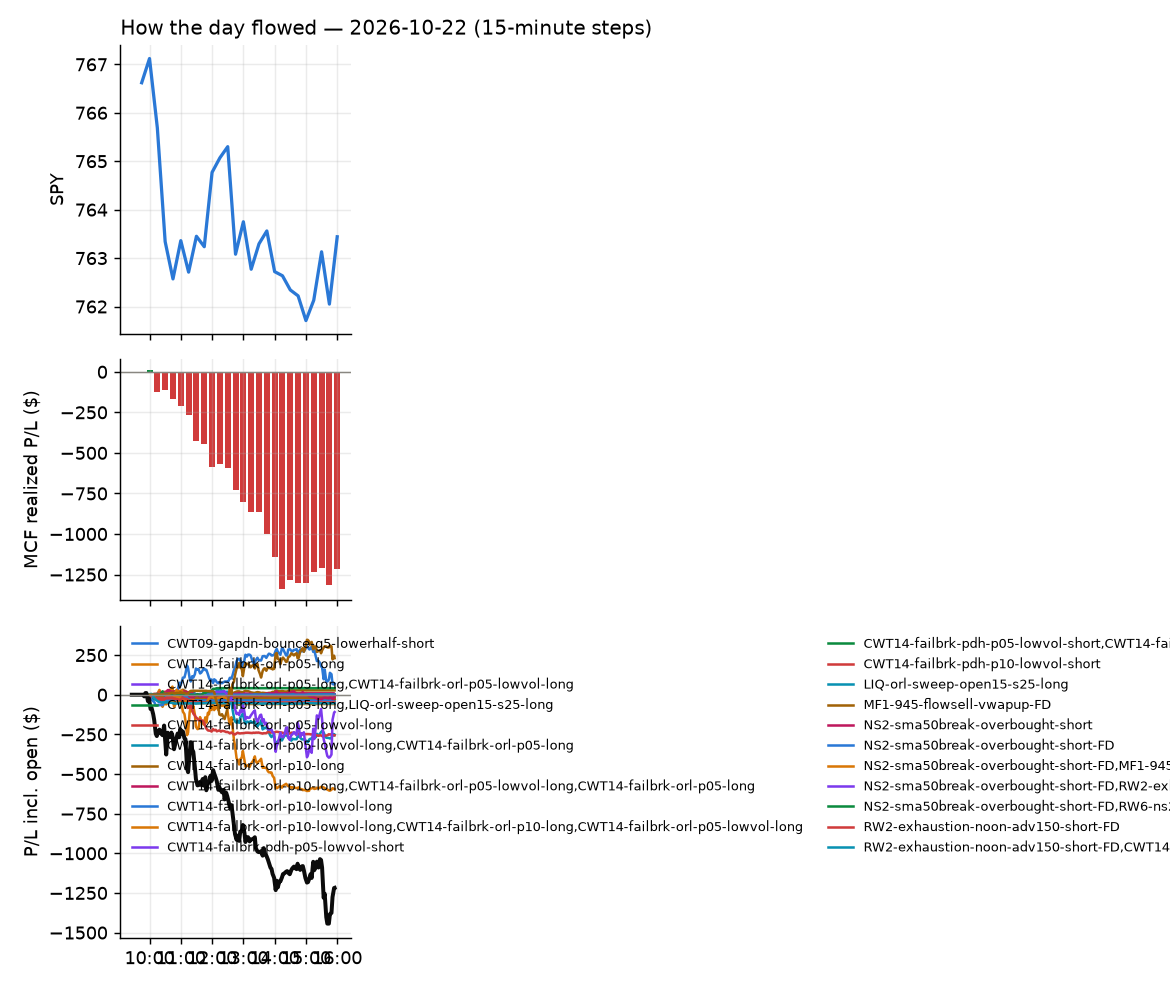

The data file committed next to this chart (first rows):
id, run_id, symbol, strategy, side, date, signal_time, entry_time, entry, stop, target, exit_time, exit, exit_reason, r_multiple, mae_r, mfe_r, success, shares, pnl, broker_order_id, slip_bps, pnl_adj, pct
752, 1, COST, heat_fade_short, -1, 2026-10-22, 2026-10-22 09:50:33.034228-04:00, 2026-10-22 09:50:34.902370-04:00, 1006, 1009, 1002, 2026-10-22 10:28:04.112568-04:00, 1010, stop, -1.07, -0.9309, 1.067, , 1, -3.61, 6a6eff88-100e-487d-897d-c969978c3ceb, -4.177, -3.63, -0.3589
776, 1, CCL, NS2-sma50break-overbought-short-FD, -1, 2026-10-22, 2026-10-22 09:50:30.536446-04:00, 2026-10-22 09:50:36.107370-04:00, 27.48, 27.72, 27.28, 2026-10-22 10:35:33.963232-04:00, 27.28, target, 0.8206, -0.7248, 0.8206, , 68, 13.36, 91decb3d-00e9-4b40-be75-6c602ef8fee3, 8.556, 13.36, 0.715
724, 1, LULU, NS2-sma50break-overbought-short-FD, -1, 2026-10-22, 2026-10-22 09:50:50.792555-04:00, 2026-10-22 09:50:52.868063-04:00, 97.66, 98.46, 96.87, 2026-10-22 10:09:09.855660-04:00, 98.97, stop, -1.642, -0.9712, 0.451, , 19, -24.89, 401225fa-0b0f-4c43-9511-bb9925e670e4, 0.512, -25.27, -1.341
727, 1, LYFT, NS2-sma50break-overbought-short-FD, -1, 2026-10-22, 2026-10-22 09:50:51.518651-04:00, 2026-10-22 09:50:53.649130-04:00, 17.1, 17.25, 16.97, 2026-10-22 10:10:51.944702-04:00, 17.28, stop, -1.223, -1.292, 0.4992, , 110, -19.53, 57f610f4-bc5a-4b83-8598-dc47acedb285, 4.41, -21.73, -1.038
728, 1, MPC, heat_fade_long-FD, 1, 2026-10-22, 2026-10-22 09:50:55.208940-04:00, 2026-10-22 09:50:56.231974-04:00, 464, 459.3, 467.7, 2026-10-22 10:10:25.885908-04:00, 458.3, stop, -1.221, -1.287, 0.1909, , 4, -22.9, 57cac09e-5166-4998-b411-48b720c25598, 11.54, -22.98, -1.234
715, 1, MGY, CWT14-failbrk-pdh-p05-lowvol-short, -1, 2026-10-22, 2026-10-22 09:50:53.429125-04:00, 2026-10-22 09:50:56.825495-04:00, 25.45, 25.62, 25.38, 2026-10-22 09:53:42.617876-04:00, 25.38, target, 0.3719, -0.3062, 0.3154, , 74, 4.87, 93cef92d-56dd-4c1d-af7c-c1fffb15de34, 5.573, 4.87, 0.2586
956, 1, QGEN, heat_fade_short, -1, 2026-10-22, 2026-10-22 09:51:02.261179-04:00, 2026-10-22 09:51:06.660839-04:00, 50.29, 50.71, 49.86, 2026-10-22 15:56:05.727384-04:00, 50.28, flatten, 0.02406, -0.1925, 0.9384, , 37, 0.37, b540e171-17d3-406e-ad78-73ca7094ace5, -0.9943, 0.37, 0.01988
718, 1, XHB, NS2-sma50break-overbought-short-FD, -1, 2026-10-22, 2026-10-22 09:51:18.301467-04:00, 2026-10-22 09:51:18.965134-04:00, 97.14, 97.52, 96.42, 2026-10-22 10:01:01.439332-04:00, 97.61, stop, -1.223, -1.2, 1.043, , 19, -8.91, 1d61529b-fe00-4b0c-b578-dbf8fce263cf, -17.53, -9.29, -0.4828
757, 1, APO, CWT14-failbrk-pdh-p05-lowvol-short, -1, 2026-10-22, 2026-10-22 09:55:29.541069-04:00, 2026-10-22 09:55:29.748603-04:00, 113, 113.9, 112.6, 2026-10-22 10:32:16.474561-04:00, 112.6, target, 0.4829, -0.9433, 0.3481, , 16, 6.88, 7fb1ecb0-7c66-47d9-a513-3dc0a41e0049, 1.327, 6.88, 0.3806
758, 1, APO, CWT14-failbrk-pdh-p10-lowvol-short, -1, 2026-10-22, 2026-10-22 09:55:29.847626-04:00, 2026-10-22 09:55:30.557662-04:00, 113, 113.9, 112.6, 2026-10-22 10:32:17.226100-04:00, 112.6, target, 0.517, -0.942, 0.3791, , 16, 7.2, 403a84c9-4ea5-4e74-933b-eddd62b20837, -0.4425, 7.2, 0.3982
720, 1, BBWI, CWT14-failbrk-pdh-p05-lowvol-short, -1, 2026-10-22, 2026-10-22 09:55:32.570543-04:00, 2026-10-22 09:55:36.804045-04:00, 20.69, 20.97, 20.66, 2026-10-22 10:04:07.978661-04:00, 20.66, target, 0.1094, -0.5059, 0.03699, , 90, 2.72, 27331d06-9514-41fc-a5dd-2266b83a1353, 33.61, 2.72, 0.1461
729, 1, LEN, RW2-exhaustion-noon-adv150-short-FD, -1, 2026-10-22, 2026-10-22 09:55:55.558682-04:00, 2026-10-22 09:55:58.459574-04:00, 80.24, 80.93, 79.27, 2026-10-22 10:11:56.745863-04:00, 81.12, stop, -1.281, -1.14, 0.3446, , 23, -20.3, 8d091014-a533-4f2a-b98c-c7cbe68fe519, -17.15, -20.76, -1.1
717, 1, MO, CWT14-failbrk-pdh-p10-lowvol-short, -1, 2026-10-22, 2026-10-22 09:55:59.986626-04:00, 2026-10-22 09:56:03.233815-04:00, 74.65, 75.12, 74.58, 2026-10-22 09:57:53.610772-04:00, 74.57, target, 0.1616, -0.1524, 0.244, , 25, 1.93, 52fe228a-c3d2-421d-aceb-0cc83f07af2d, 15.09, 1.93, 0.1034
716, 1, MO, CWT14-failbrk-pdh-p05-lowvol-short, -1, 2026-10-22, 2026-10-22 09:55:59.764891-04:00, 2026-10-22 09:56:03.236060-04:00, 74.64, 75.12, 74.58, 2026-10-22 09:57:52.513014-04:00, 74.57, target, 0.1529, -0.1587, 0.2347, , 25, 1.84, d2152f7b-098f-480b-ae1e-fe19bbd58870, 15.57, 1.84, 0.0986
759, 1, PDBC, CWT14-failbrk-pdh-p05-lowvol-short, -1, 2026-10-22, 2026-10-22 09:56:05.144947-04:00, 2026-10-22 09:56:06.601725-04:00, 20.01, 20.07, 19.97, 2026-10-22 10:30:02.371465-04:00, 19.97, target, 0.6252, -0.3908, 0.9378, , 94, 3.76, fce50c19-b233-49ff-97a2-31b806917f80, -2.499, 3.76, 0.1999
736, 1, QSR, CWT14-failbrk-pdh-p10-lowvol-short, -1, 2026-10-22, 2026-10-22 09:56:08.668185-04:00, 2026-10-22 09:56:09.806774-04:00, 75.31, 75.63, 75.1, 2026-10-22 10:16:07.709719-04:00, 75.63, stop, -0.9983, -0.9983, 0.39, , 25, -8, 9cbba349-226c-430e-844c-29a086522c61, -3.985, -8.5, -0.4249
735, 1, QSR, CWT14-failbrk-pdh-p05-lowvol-short, -1, 2026-10-22, 2026-10-22 09:56:08.468565-04:00, 2026-10-22 09:56:10.814201-04:00, 75.31, 75.63, 75.1, 2026-10-22 10:16:09.663975-04:00, 75.63, stop, -0.9983, -0.9983, 0.39, , 25, -8, d1ec3808-76dc-4d0f-9d5d-0a47388fb734, -3.985, -8.5, -0.4249
744, 1, SCHW, CWT14-failbrk-pdh-p05-lowvol-short, -1, 2026-10-22, 2026-10-22 09:56:12.288282-04:00, 2026-10-22 09:56:12.752202-04:00, 92.26, 92.75, 91.93, 2026-10-22 10:21:20.694186-04:00, 91.91, target, 0.7076, -0.2352, 0.8385, , 20, 6.92, e16081ba-d6cb-4579-a24e-b30676eadcf9, -6.508, 6.92, 0.375
737, 1, SYK, RW2-exhaustion-noon-adv150-short-FD, -1, 2026-10-22, 2026-10-22 09:56:16.718012-04:00, 2026-10-22 09:56:19.861456-04:00, 302.8, 304.3, 300.1, 2026-10-22 10:15:50.641993-04:00, 304.6, stop, -1.182, -1.07, 0.1116, , 6, -10.8, 85e3a88d-ec4b-421e-aa9c-c8fc1280699f, -18.86, -10.92, -0.5945
719, 1, USB, CWT14-failbrk-pdh-p05-lowvol-short, -1, 2026-10-22, 2026-10-22 09:56:20.831961-04:00, 2026-10-22 09:56:21.740231-04:00, 59.63, 59.83, 59.42, 2026-10-22 10:01:00.399656-04:00, 59.85, stop, -1.063, -1.077, 0.2938, , 31, -6.73, da4ae0ad-8c49-4979-8d24-bcb4bc5e5f02, -11.75, -7.35, -0.3641
731, 1, VRTX, CWT14-failbrk-pdh-p10-lowvol-short, -1, 2026-10-22, 2026-10-22 09:56:23.151858-04:00, 2026-10-22 09:56:23.873312-04:00, 528.5, 531.6, 526.7, 2026-10-22 10:09:52.370226-04:00, 532, stop, -1.125, -1.024, 0.05562, , 3, -10.32, 37b9ca74-25a5-4dd4-897e-cc9bd800f348, -4.543, -10.38, -0.6508
730, 1, VRTX, CWT14-failbrk-pdh-p05-lowvol-short, -1, 2026-10-22, 2026-10-22 09:56:22.869902-04:00, 2026-10-22 09:56:24.945872-04:00, 528.5, 531.6, 526.7, 2026-10-22 10:09:53.750486-04:00, 532, stop, -1.125, -1.024, 0.05562, , 3, -10.32, ecc029c7-6c2a-41c8-b7c0-5190cfe6f84c, -4.543, -10.38, -0.6508
760, 1, CCL, RW2-exhaustion-noon-adv150-short-FD, -1, 2026-10-22, 2026-10-22 10:00:38.377049-04:00, 2026-10-22 10:00:49.098148-04:00, 27.52, 27.78, 27.35, 2026-10-22 10:28:32.515286-04:00, 27.35, target, 0.6516, -0.4983, 0.8049, , 68, 11.56, 7bb64c61-c4f3-43e4-9b43-19e427e4f2c8, 16.33, 11.56, 0.6177
721, 1, CG, CWT14-failbrk-pdh-p05-lowvol-short, -1, 2026-10-22, 2026-10-22 10:00:39.054677-04:00, 2026-10-22 10:00:49.271579-04:00, 37.98, 38.27, 37.8, 2026-10-22 10:05:06.629712-04:00, 38.3, stop, -1.107, -1.107, 0.0, , 49, -15.68, ea516877-b226-43f0-979e-859c3816c9a7, -6.587, -16.66, -0.8425
855, 1, DKNG, NS2-sma50break-overbought-short-FD, -1, 2026-10-22, 2026-10-22 10:00:44.059087-04:00, 2026-10-22 10:00:54.329569-04:00, 21.02, 21.26, 20.78, 2026-10-22 11:52:10.233952-04:00, 21.26, stop, -0.9925, -0.6998, 0.9674, , 89, -21.12, 6cc321be-5245-4996-a19c-a82a74c677e5, -1.283, -22.9, -1.129
733, 1, JETS, NS2-sma50break-overbought-short-FD, -1, 2026-10-22, 2026-10-22 10:00:56.322378-04:00, 2026-10-22 10:01:00.764667-04:00, 26.71, 26.85, 26.49, 2026-10-22 10:10:48.193443-04:00, 26.85, stop, -0.9676, -0.9676, -0.009777, , 70, -9.9, 535dbd72-a09b-467d-a6cf-7c7e9fe3c686, -14.46, -11.3, -0.5295
732, 1, JETS, RW6-ns2-up3-short-FD, -1, 2026-10-22, 2026-10-22 10:00:55.897976-04:00, 2026-10-22 10:01:02.232744-04:00, 26.72, 26.85, 26.49, 2026-10-22 10:10:48.719345-04:00, 26.85, stop, -0.9655, -0.9655, 0.0552, , 70, -9.27, de08018b-6069-4239-b598-d36b22de8e19, -17.84, -10.67, -0.4957
777, 1, NCLH, NS2-sma50break-overbought-short-FD, -1, 2026-10-22, 2026-10-22 10:01:05.163604-04:00, 2026-10-22 10:01:08.552532-04:00, 15.72, 15.87, 15.56, 2026-10-22 10:35:33.405526-04:00, 15.56, target, 1.033, -0.5164, 1.001, , 120, 19.2, 311b95ba-096b-4f14-a639-8a5252fbfbe1, -3.182, 19.2, 1.018
738, 1, SQQQ, heat_fade_short, -1, 2026-10-22, 2026-10-22 10:01:17.862675-04:00, 2026-10-22 10:01:18.275585-04:00, 38.03, 38.53, 37.72, 2026-10-22 10:15:41.696002-04:00, 38.53, stop, -0.9909, -1.05, 0.1387, , 49, -24.5, b916c5c1-7fa0-4266-a9be-3f6a507298ee, 25.18, -25.48, -1.315
725, 1, BTI, CWT14-failbrk-orl-p05-lowvol-long, 1, 2026-10-22, 2026-10-22 10:05:37.082009-04:00, 2026-10-22 10:05:38.529535-04:00, 59.48, 59.15, 59.55, 2026-10-22 10:07:43.088975-04:00, 59.55, target, 0.2138, -0.1222, 0.3513, , 31, 2.17, f5307630-1aeb-4c4d-b279-d52fbadf18e7, 10.1, 2.17, 0.1177
726, 1, BTI, CWT14-failbrk-orl-p05-long, 1, 2026-10-22, 2026-10-22 10:05:37.301603-04:00, 2026-10-22 10:05:38.867939-04:00, 59.48, 59.15, 59.55, 2026-10-22 10:07:41.197539-04:00, 59.55, target, 0.2138, -0.1222, 0.3513, , 31, 2.17, f220b817-978c-48c3-bc17-d7d0505ffd7c, 10.1, 2.17, 0.1177
745, 1, DT, CWT14-failbrk-orl-p05-long, 1, 2026-10-22, 2026-10-22 10:05:44.617007-04:00, 2026-10-22 10:05:47.715416-04:00, 64.27, 63.71, 64.52, 2026-10-22 10:20:40.969494-04:00, 63.64, stop, -1.13, -1.13, -0.07978, , 29, -18.41, 76d51b4c-78d3-48bb-a4c1-880b305c883e, 3.864, -18.99, -0.9877
753, 1, DTM, CWT14-failbrk-orl-p05-long, 1, 2026-10-22, 2026-10-22 10:05:45.038683-04:00, 2026-10-22 10:05:50.055339-04:00, 121.6, 120.8, 122.1, 2026-10-22 10:27:01.136713-04:00, 122.2, target, 0.7102, -0.5707, 0.9512, , 15, 8.4, 68afb2c0-030c-4028-9762-6a07d46037d2, -3.7, 8.4, 0.4606
795, 1, FICO, heat_fade_short, -1, 2026-10-22, 2026-10-22 10:05:48.886723-04:00, 2026-10-22 10:05:50.443285-04:00, 809.5, 819.6, 799.5, 2026-10-22 10:45:51.476130-04:00, 819.8, stop, -1.022, -1.022, -0.01283, , 2, -20.7, 45880c35-7f59-4c32-9e69-c2a545decd50, 0.8647, -20.74, -1.279
742, 1, ENB, CWT14-failbrk-orl-p05-long, 1, 2026-10-22, 2026-10-22 10:05:46.488283-04:00, 2026-10-22 10:05:50.831020-04:00, 47.76, 47.57, 47.88, 2026-10-22 10:18:44.139007-04:00, 47.88, target, 0.6371, -0.3982, 0.6371, , 39, 4.68, 2060e5d5-452b-4177-bf53-e47074c7d8eb, -3.14, 4.68, 0.2513
761, 1, EQNR, CWT14-failbrk-orl-p05-long, 1, 2026-10-22, 2026-10-22 10:05:46.981999-04:00, 2026-10-22 10:05:51.169647-04:00, 46.15, 45.87, 46.33, 2026-10-22 10:32:55.705398-04:00, 45.87, stop, -1.005, -0.8619, 0.3043, , 40, -11.03, fad78c35-9307-4c98-8270-a129ae60cf84, -7.254, -11.83, -0.5976
800, 1, GLD, CWT14-failbrk-orl-p05-long, 1, 2026-10-22, 2026-10-22 10:05:51.679900-04:00, 2026-10-22 10:05:54.129153-04:00, 371.3, 370.2, 372.1, 2026-10-22 10:47:48.970874-04:00, 372.1, target, 0.6993, -0.6518, 0.7175, , 5, 3.83, 1ea7d459-150f-4148-a3bb-8ee5fe0fb69d, -3.661, 3.83, 0.2063
734, 1, MCD, heat_fade_short, -1, 2026-10-22, 2026-10-22 10:06:00.469494-04:00, 2026-10-22 10:06:01.614122-04:00, 248.4, 249.1, 247.1, 2026-10-22 10:13:56.686261-04:00, 249.2, stop, -1.042, -1.042, 0.2994, , 7, -5.6, e1299521-3d23-48dc-aab4-0af92e40d85a, -9.672, -5.74, -0.3221
754, 1, RBLX, CWT14-failbrk-pdh-p05-lowvol-short, -1, 2026-10-22, 2026-10-22 10:06:11.413357-04:00, 2026-10-22 10:06:15.378011-04:00, 53.53, 54.17, 53.29, 2026-10-22 10:27:35.334970-04:00, 53.29, target, 0.3754, -0.6101, 0.5162, , 35, 8.4, 61396561-3e56-4496-854d-5291ac1fe0cf, 9.332, 8.4, 0.4483
722, 1, TZA, CWT14-failbrk-orl-p05-lowvol-long, 1, 2026-10-22, 2026-10-22 10:06:21.280727-04:00, 2026-10-22 10:06:22.034281-04:00, 48.25, 47.59, 48.34, 2026-10-22 10:06:46.426813-04:00, 48.34, target, 0.1388, -0.1059, 0.1512, , 39, 3.58, f1b693c2-4e81-4908-88a5-5d52c10bf719, 33.27, 3.58, 0.1902
723, 1, TZA, CWT14-failbrk-orl-p05-long, 1, 2026-10-22, 2026-10-22 10:06:21.484568-04:00, 2026-10-22 10:06:24.192028-04:00, 48.25, 47.59, 48.34, 2026-10-22 10:06:43.892834-04:00, 48.34, target, 0.137, -0.1052, 0.1521, , 39, 3.53, b69153b9-7cbd-4d3e-997f-235399924f67, 33.16, 3.53, 0.1876
740, 1, WMT, CWT14-failbrk-orl-p05-long, 1, 2026-10-22, 2026-10-22 10:06:26.205524-04:00, 2026-10-22 10:06:26.200805-04:00, 118.1, 117.5, 118.4, 2026-10-22 10:15:18.860472-04:00, 118.4, target, 0.5864, -0.1596, 0.6207, , 15, 4.96, 6ef90b23-0268-4d15-9a7d-093816490253, -2.54, 4.96, 0.28
739, 1, WMT, CWT14-failbrk-orl-p05-lowvol-long, 1, 2026-10-22, 2026-10-22 10:06:25.928366-04:00, 2026-10-22 10:06:26.408165-04:00, 118.1, 117.5, 118.4, 2026-10-22 10:15:18.214494-04:00, 118.4, target, 0.5899, -0.1596, 0.6207, , 15, 4.99, 396c457d-9746-4bd0-8b90-4af3d9798173, -2.54, 4.99, 0.2817
747, 1, AVUV, CWT14-failbrk-pdh-p10-lowvol-short, -1, 2026-10-22, 2026-10-22 10:10:28.794854-04:00, 2026-10-22 10:10:30.045564-04:00, 121.2, 121.6, 121.1, 2026-10-22 10:25:43.170413-04:00, 121.1, target, 0.3059, -0.6881, 0.2294, , 15, 1.8, 52223adb-ff7a-46cc-99ee-82a202eff748, 4.123, 1.8, 0.09899
746, 1, AVUV, CWT14-failbrk-pdh-p05-lowvol-short, -1, 2026-10-22, 2026-10-22 10:10:28.607333-04:00, 2026-10-22 10:10:31.330869-04:00, 121.2, 121.6, 121.1, 2026-10-22 10:25:43.840848-04:00, 121.1, target, 0.3059, -0.6881, 0.2294, , 15, 1.8, c49dc353-c9f0-4cb3-8fb4-93a562bbd29b, 4.123, 1.8, 0.09899
778, 1, BN, CWT14-failbrk-pdh-p10-lowvol-short, -1, 2026-10-22, 2026-10-22 10:10:31.631332-04:00, 2026-10-22 10:10:32.392665-04:00, 37.81, 38, 37.71, 2026-10-22 10:35:39.527456-04:00, 37.71, target, 0.5356, -0.6428, 0.4821, , 49, 4.9, 7647f287-501d-4db4-9fa4-89507796971a, -1.323, 4.9, 0.2645
748, 1, BEN, CWT14-failbrk-pdh-p10-lowvol-short, -1, 2026-10-22, 2026-10-22 10:10:30.449847-04:00, 2026-10-22 10:10:33.277039-04:00, 31.7, 31.93, 31.62, 2026-10-22 10:25:34.380495-04:00, 31.62, target, 0.3507, -0.2411, 0.3726, , 59, 4.72, dc6bab02-c064-49fe-8e13-977fec17ea4e, 6.305, 4.72, 0.2524
749, 1, CRL, CWT14-failbrk-pdh-p10-lowvol-short, -1, 2026-10-22, 2026-10-22 10:10:39.347114-04:00, 2026-10-22 10:10:39.740423-04:00, 347.2, 351.9, 346.3, 2026-10-22 10:25:00.518526-04:00, 346.1, target, 0.2553, -0.3905, 0.3862, , 5, 5.95, 4cff289e-6fb8-476d-8ed5-0507eb428dd3, 27.57, 5.95, 0.3427
779, 1, DASH, NS2-sma50break-overbought-short, -1, 2026-10-22, 2026-10-22 10:10:40.886010-04:00, 2026-10-22 10:10:42.039305-04:00, 186.5, 188.5, 184.7, 2026-10-22 10:34:51.089129-04:00, 184.6, target, 0.9367, -0.4777, 1.13, , 10, 19.02, 7c618def-71c2-4ebf-91c9-c8d7e7eb8333, 6.163, 19.02, 1.02
801, 1, PAAS, CWT14-failbrk-orl-p05-long, 1, 2026-10-22, 2026-10-22 10:11:02.513779-04:00, 2026-10-22 10:11:03.240056-04:00, 41.22, 40.84, 41.44, 2026-10-22 10:52:10.147492-04:00, 41.44, target, 0.5786, -0.7232, 0.5523, , 45, 9.9, aad06f6c-08f5-4998-a124-aba04516e590, -4.85, 9.9, 0.5337
741, 1, SNDQ, CWT14-failbrk-orl-p05-long, 1, 2026-10-22, 2026-10-22 10:11:10.265004-04:00, 2026-10-22 10:11:11.821923-04:00, 17.04, 16.57, 17.2, 2026-10-22 10:14:32.864955-04:00, 17.2, target, 0.3419, -0.0641, 0.47, , 111, 17.76, 5389e20c-f210-4b7d-bc77-19e9899b60c9, 29.43, 17.76, 0.939
743, 1, SYK, CWT14-failbrk-pdh-p05-lowvol-short, -1, 2026-10-22, 2026-10-22 10:11:13.092360-04:00, 2026-10-22 10:11:13.531198-04:00, 303.3, 305.5, 302.4, 2026-10-22 10:17:46.499083-04:00, 305.6, stop, -1.056, -1.116, -0.06226, , 6, -13.74, 7e1252b5-16aa-464d-9b58-746cd3084bfc, 2.472, -13.86, -0.755
750, 1, ENB, CWT14-failbrk-orl-p05-lowvol-long, 1, 2026-10-22, 2026-10-22 10:15:43.956562-04:00, 2026-10-22 10:15:45.070299-04:00, 47.8, 47.62, 47.92, 2026-10-22 10:23:23.719167-04:00, 47.92, target, 0.6545, -0.02727, 0.7363, , 39, 4.68, 4ba7531f-5ffe-4744-be19-116380948fbe, -4.182, 4.68, 0.251
762, 1, LNG, CWT14-failbrk-orl-p10-lowvol-long, 1, 2026-10-22, 2026-10-22 10:15:56.019511-04:00, 2026-10-22 10:15:57.536991-04:00, 282.4, 281.2, 283.9, 2026-10-22 10:31:19.372772-04:00, 281.1, stop, -1.089, -1.662, 0.5977, , 6, -7.98, 17be0806-5ae7-4229-8a23-8fe32f89591c, -21.73, -8.1, -0.471
764, 1, LNG, CWT14-failbrk-orl-p05-lowvol-long, 1, 2026-10-22, 2026-10-22 10:15:56.450711-04:00, 2026-10-22 10:15:58.224165-04:00, 282.4, 281.2, 283.9, 2026-10-22 10:31:18.056529-04:00, 281.1, stop, -1.085, -1.636, 0.5348, , 6, -8.28, f9c2fcb4-ea47-4098-b602-a78d6c25e015, -19.96, -8.4, -0.4886
763, 1, LNG, CWT14-failbrk-orl-p10-long, 1, 2026-10-22, 2026-10-22 10:15:56.213963-04:00, 2026-10-22 10:15:58.271955-04:00, 282.4, 281.2, 283.9, 2026-10-22 10:31:20.019356-04:00, 281.1, stop, -1.085, -1.636, 0.5348, , 6, -8.28, 6d9bdf36-3508-4f4c-a4d1-47fe4306e87b, -19.96, -8.4, -0.4886
755, 1, NCLH, RW6-ns2-up3-short-FD, -1, 2026-10-22, 2026-10-22 10:16:01.549146-04:00, 2026-10-22 10:16:02.518307-04:00, 15.75, 15.92, 15.61, 2026-10-22 10:28:16.508903-04:00, 15.61, target, 0.8134, -0.2001, 0.7432, , 119, 16.93, ea6b70b7-ffee-48b4-a1fe-ac7cfb31f722, 9.515, 16.93, 0.9033
803, 1, WDAY, CWT14-failbrk-orl-p10-long, 1, 2026-10-22, 2026-10-22 10:16:21.535453-04:00, 2026-10-22 10:16:22.111850-04:00, 205.1, 203.4, 205.9, 2026-10-22 10:52:21.828765-04:00, 206, target, 0.4976, -0.5687, 0.5213, , 9, 7.56, 29ec0715-76a4-47ad-9f3a-af885c4b2de3, 1.707, 7.56, 0.4095
804, 1, WDAY, CWT14-failbrk-orl-p05-lowvol-long, 1, 2026-10-22, 2026-10-22 10:16:21.728551-04:00, 2026-10-22 10:16:22.409745-04:00, 205.1, 203.4, 205.9, 2026-10-22 10:52:22.114413-04:00, 206, target, 0.4976, -0.5687, 0.5213, , 9, 7.56, ab3eecea-d75c-405c-b36d-611c91955262, 1.707, 7.56, 0.4095
802, 1, WDAY, CWT14-failbrk-orl-p10-lowvol-long, 1, 2026-10-22, 2026-10-22 10:16:21.340853-04:00, 2026-10-22 10:16:23.799600-04:00, 205.1, 203.4, 205.9, 2026-10-22 10:52:23.415650-04:00, 206, target, 0.4976, -0.5687, 0.5213, , 9, 7.56, feadc67b-da9a-41fa-ad0d-e39bcec18ffb, 1.707, 7.56, 0.4095
... 221 more rows
